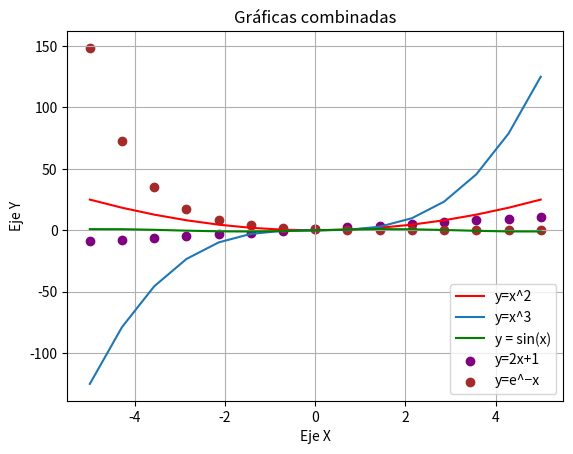

The matplotlib source for this figure:
#TAREA
import numpy as np
import matplotlib.pyplot as plt
# Generar valores de x
x = np.linspace(-5, 5, 15)
# Definir funciones
y1 = x**2
y2 = 2*x+ 1
y3 = np.power(x, 3)
y4 = np.sin(x)
y5 = np.exp(-x)
# Crear figura
plt.figure()
# Gr´afica de l´ınea
plt.plot(x, y1,color = "red", label="y=x^2")
plt.plot(x, y3, label="y=x^3")
plt.plot(x, y4, color="Green",label="y = sin(x)")
# Gr´afica de dispersi´on
plt.scatter(x, y2,color = "Purple", label="y=2x+1")
plt.scatter(x, y5,color = "Brown", label="y=e^−x")
# Etiquetas y t´ıtulo
plt.xlabel("Eje X")
plt.ylabel("Eje Y")
plt.title("Gráficas combinadas")
plt.legend()
plt.grid()
plt.show()
